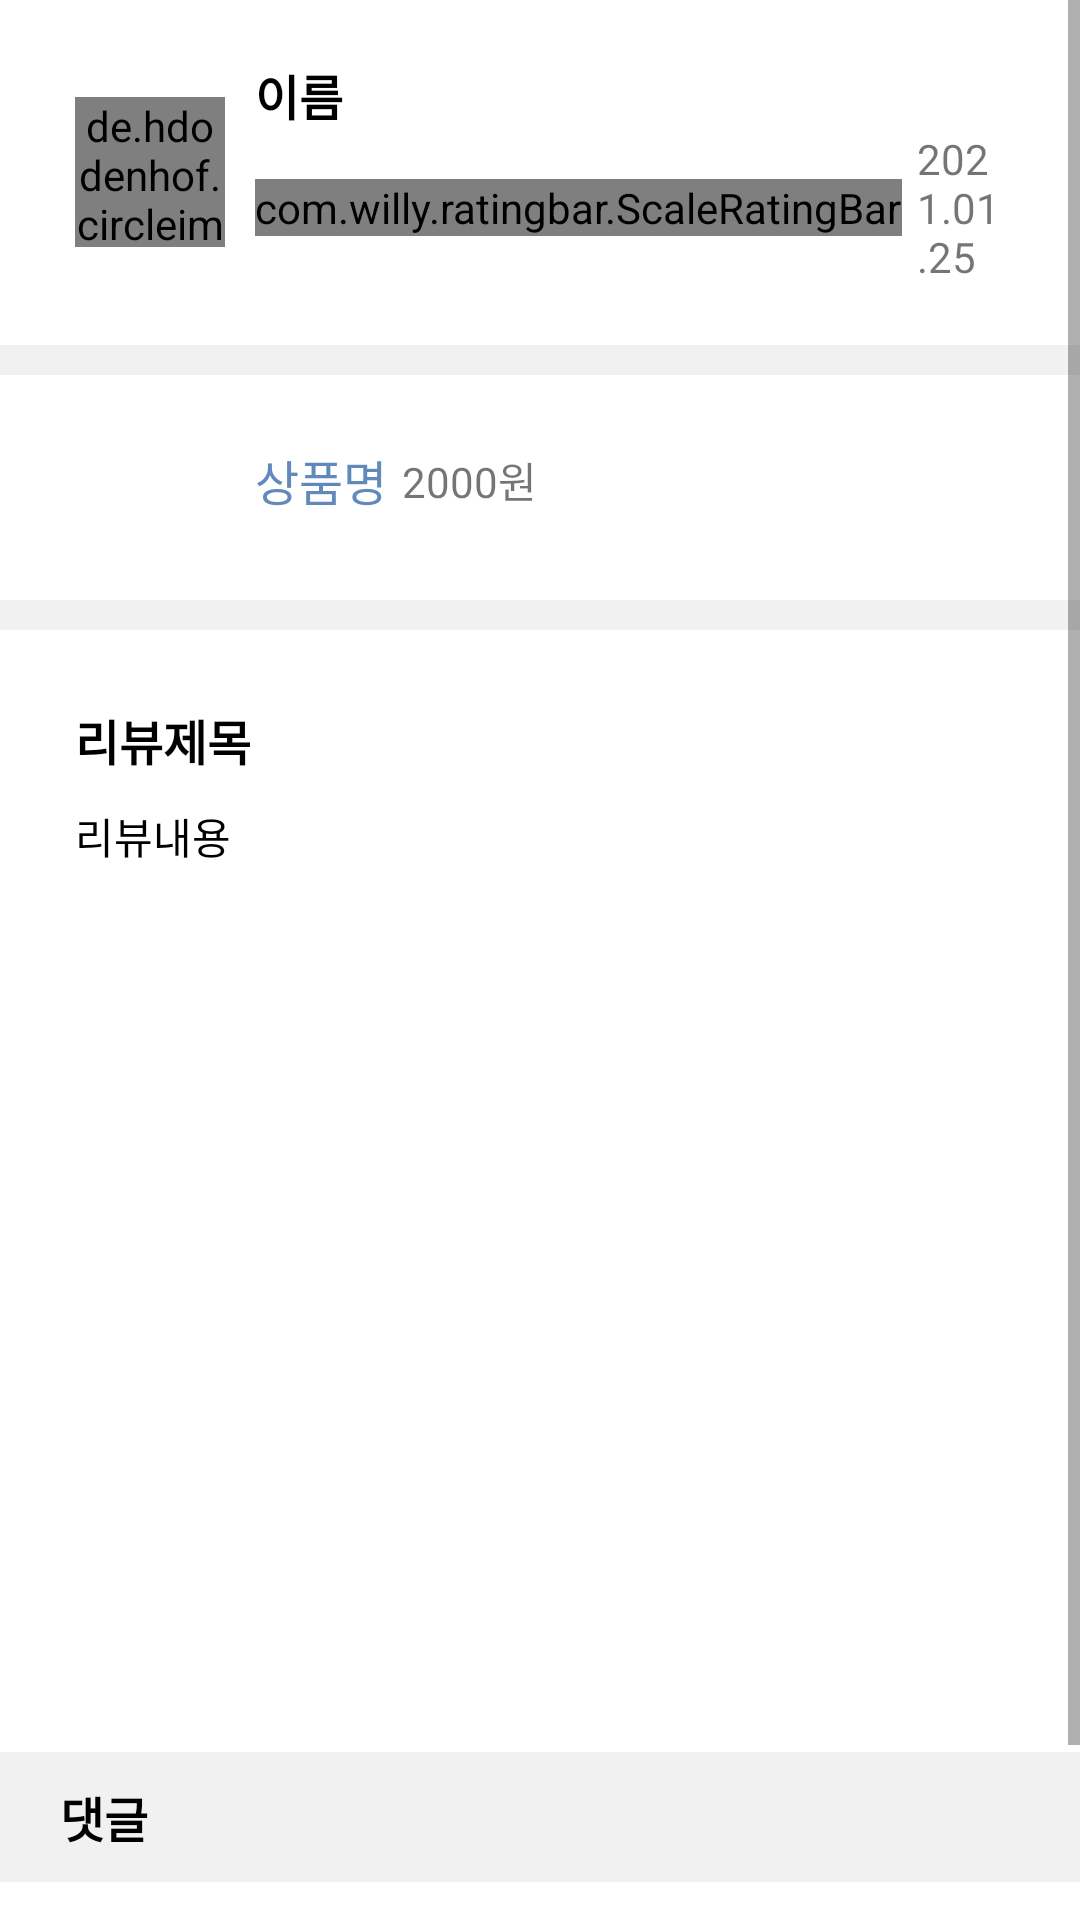

The Android layout XML behind this screen, and the referenced resources:
<!-- AndroidManifest.xml: application theme Theme.GooDuck -->
<!-- res/layout/activity_review_detail.xml -->
<?xml version="1.0" encoding="utf-8"?>
<layout xmlns:tools="http://schemas.android.com/tools"
    xmlns:android="http://schemas.android.com/apk/res/android"
    xmlns:app="http://schemas.android.com/apk/res-auto">

    <ScrollView
        android:layout_width="match_parent"
        android:layout_height="match_parent"
        android:background="@color/secondary"
        tools:context=".ui.review.ReviewAddActivity">

        <LinearLayout
            android:layout_width="match_parent"
            android:layout_height="match_parent"
            android:background="@color/secondary"
            android:orientation="vertical">

            <LinearLayout
                android:layout_width="match_parent"
                android:layout_height="wrap_content"
                android:layout_marginBottom="10dp"
                android:background="@color/white"
                android:orientation="vertical"
                android:paddingHorizontal="25dp"
                android:paddingVertical="20dp">

                <LinearLayout
                    android:layout_width="match_parent"
                    android:layout_height="wrap_content"
                    android:gravity="center_vertical"
                    android:orientation="horizontal">

                    <de.hdodenhof.circleimageview.CircleImageView
                        android:id="@+id/profileImg"
                        android:layout_width="50dp"
                        android:layout_height="50dp"
                        android:src="@mipmap/ic_launcher_round" />

                    <LinearLayout
                        android:layout_width="match_parent"
                        android:layout_height="wrap_content"
                        android:orientation="vertical">

                        <LinearLayout
                            android:layout_width="match_parent"
                            android:layout_height="wrap_content"
                            android:layout_marginLeft="10dp"
                            android:gravity="center_vertical"
                            android:orientation="horizontal">

                            <TextView
                                android:id="@+id/nickname"
                                android:layout_width="wrap_content"
                                android:layout_height="wrap_content"
                                android:text="이름"
                                android:textColor="@color/black"
                                android:textSize="16sp"
                                android:textStyle="bold" />

                            <de.hdodenhof.circleimageview.CircleImageView
                                android:id="@+id/socialImg"
                                android:layout_width="20dp"
                                android:layout_height="20dp"
                                android:layout_marginLeft="5dp"
                                android:src="@mipmap/ic_launcher_round"
                                android:visibility="gone" />

                        </LinearLayout>

                        <LinearLayout
                            android:layout_width="match_parent"
                            android:layout_height="wrap_content"
                            android:layout_marginLeft="10dp"
                            android:gravity="center_vertical"
                            android:orientation="horizontal">

                            <com.willy.ratingbar.ScaleRatingBar
                                android:id="@+id/ratingBar"
                                android:layout_width="wrap_content"
                                android:layout_height="wrap_content"
                                app:srb_isIndicator="false"
                                app:srb_starHeight="15dp"
                                app:srb_starPadding="4dp"
                                app:srb_starWidth="15dp"
                                app:srb_stepSize="0.5" />

                            <TextView
                                android:id="@+id/createdAt"
                                android:layout_width="wrap_content"
                                android:layout_height="wrap_content"
                                android:layout_marginLeft="5dp"
                                android:text="2021.01.25" />

                        </LinearLayout>

                    </LinearLayout>


                </LinearLayout>


            </LinearLayout>

            <LinearLayout
                android:layout_width="match_parent"
                android:layout_height="wrap_content"
                android:orientation="vertical"
                android:paddingHorizontal="25dp"
                android:paddingVertical="10dp"
                android:background="@color/white"
                android:layout_marginBottom="10dp">
                <LinearLayout
                    android:layout_width="match_parent"
                    android:layout_height="wrap_content"
                    android:gravity="center_vertical"
                    android:orientation="horizontal">

                    <ImageView
                        android:id="@+id/productImage"
                        android:layout_width="50dp"
                        android:layout_height="50dp"
                        android:src="@mipmap/ic_launcher_round" />

                    <LinearLayout
                        android:layout_width="match_parent"
                        android:layout_height="wrap_content"
                        android:orientation="vertical">

                        <LinearLayout
                            android:layout_width="match_parent"
                            android:layout_height="wrap_content"
                            android:layout_marginLeft="10dp"
                            android:gravity="center_vertical"
                            android:orientation="horizontal">

                            <TextView
                                android:id="@+id/productName"
                                android:layout_width="wrap_content"
                                android:layout_height="wrap_content"
                                android:text="상품명"
                                android:textColor="@color/deepblue"
                                android:textSize="16sp" />

                            <TextView
                                android:id="@+id/price"
                                android:layout_width="wrap_content"
                                android:layout_height="wrap_content"
                                android:layout_marginLeft="5dp"
                                android:text="2000원" />


                        </LinearLayout>

                        <LinearLayout
                            android:layout_width="match_parent"
                            android:layout_height="wrap_content"
                            android:layout_marginLeft="10dp"
                            android:gravity="center_vertical"
                            android:orientation="horizontal">



                        </LinearLayout>

                    </LinearLayout>


                </LinearLayout>

                <com.google.android.material.chip.ChipGroup
                    android:id="@+id/chip_group"
                    android:layout_width="match_parent"
                    android:layout_height="wrap_content"
                    android:layout_marginTop="5dp" />

            </LinearLayout>



            <LinearLayout
                android:layout_width="match_parent"
                android:layout_height="wrap_content"
                android:background="@color/white"
                android:orientation="vertical"
                android:paddingVertical="25dp"
                android:paddingHorizontal="25dp">

                <TextView
                    android:id="@+id/title"
                    android:layout_width="wrap_content"
                    android:layout_height="wrap_content"
                    android:text="리뷰제목"
                    android:textColor="@color/black"
                    android:textSize="16sp"
                    android:textStyle="bold" />

                <TextView
                    android:id="@+id/content"
                    android:layout_width="wrap_content"
                    android:layout_height="wrap_content"
                    android:layout_marginTop="10dp"
                    android:text="리뷰내용"
                    android:textColor="@color/black" />

                <ImageView
                    android:id="@+id/thumbImg"
                    android:layout_width="match_parent"
                    android:layout_height="250dp"
                    android:layout_marginTop="20dp"
                    android:scaleType="centerCrop"
                    android:src="@mipmap/ic_launcher" />


            </LinearLayout>

            <TextView
                android:layout_width="wrap_content"
                android:layout_height="wrap_content"
                android:layout_marginVertical="10dp"
                android:layout_marginLeft="20dp"
                android:text="댓글"
                android:textColor="@color/black"
                android:textSize="16sp"
                android:textStyle="bold" />

            <LinearLayout
                android:layout_width="match_parent"
                android:layout_height="wrap_content"
                android:background="@color/white"
                android:orientation="vertical"
                android:paddingVertical="20dp"
                android:paddingHorizontal="25dp">

                <androidx.recyclerview.widget.RecyclerView
                    android:id="@+id/replyRecyclerView"
                    android:visibility="gone"
                    android:layout_width="match_parent"
                    android:layout_height="wrap_content" />

                <LinearLayout
                    android:layout_width="match_parent"
                    android:layout_height="wrap_content"
                    android:gravity="top"
                    android:orientation="horizontal">

                    <EditText
                        android:id="@+id/replyEdt"
                        android:layout_width="0dp"
                        android:layout_height="wrap_content"
                        android:layout_weight="1"
                        android:background="@drawable/r5_black_stroke_1dp"
                        android:padding="5dp" />

                    <TextView
                        android:id="@+id/replyAddBtn"
                        android:layout_width="wrap_content"
                        android:layout_height="wrap_content"
                        android:layout_marginLeft="10dp"
                        android:background="@drawable/r5_black_stroke_1dp"
                        android:padding="8dp"
                        android:text="등록"
                        android:textColor="@color/black" />


                </LinearLayout>

            </LinearLayout>


        </LinearLayout>

    </ScrollView>

</layout>
<!-- resources referenced by this layout -->
<resources>
  <color name="black">#FF000000</color>
  <color name="deepblue">#FF618ABB</color>
  <color name="secondary">#FFF1F1F1</color>
  <color name="white">#FFFFFFFF</color>
  <!-- drawable r5_black_stroke_1dp (drawable) -->
  <?xml version="1.0" encoding="utf-8"?>
  <shape xmlns:android="http://schemas.android.com/apk/res/android"
      android:shape="rectangle">
      <stroke android:width="1dp" android:color="@color/black"/>
      <corners android:radius="5dp"/>
      <solid android:color="@color/white"/>
  </shape>
  <style name="Theme.GooDuck" parent="Theme.MaterialComponents.DayNight.DarkActionBar">
          
          <item name="colorPrimary">@color/primary</item>
          <item name="colorPrimaryVariant">@color/black</item>
          <item name="colorOnPrimary">@color/white</item>
          
          <item name="colorSecondary">@color/deepblue</item>
          <item name="colorSecondaryVariant">@color/teal_700</item>
          <item name="colorOnSecondary">@color/black</item>
          
          <item name="android:statusBarColor" tools:targetApi="l">?attr/colorPrimaryVariant</item>
          
      </style>
  <color name="primary">#FFFFB347</color>
  <color name="teal_700">#FF018786</color>
</resources>
